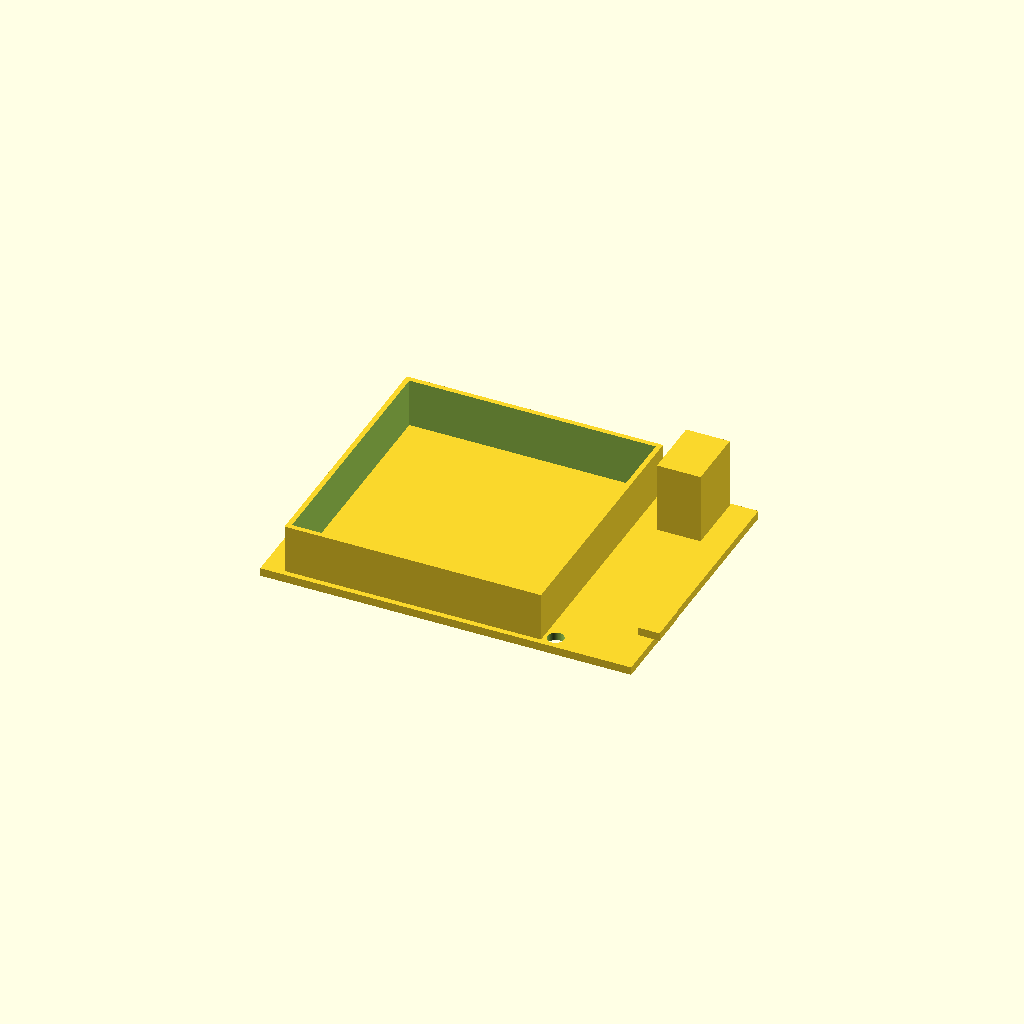
Cell 1: rendered with the file's own defaults.
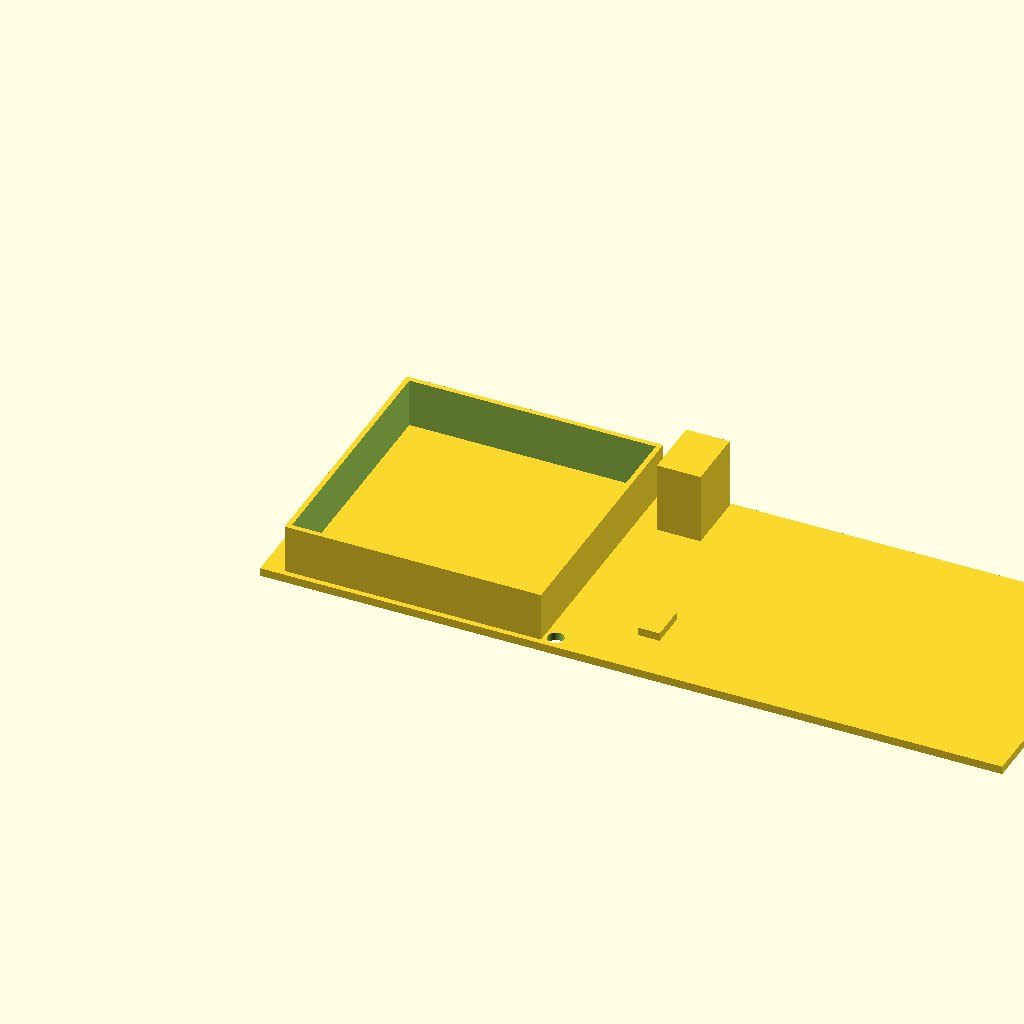
Cell 2 — base_length set to 1.47826, the other parameters unchanged.
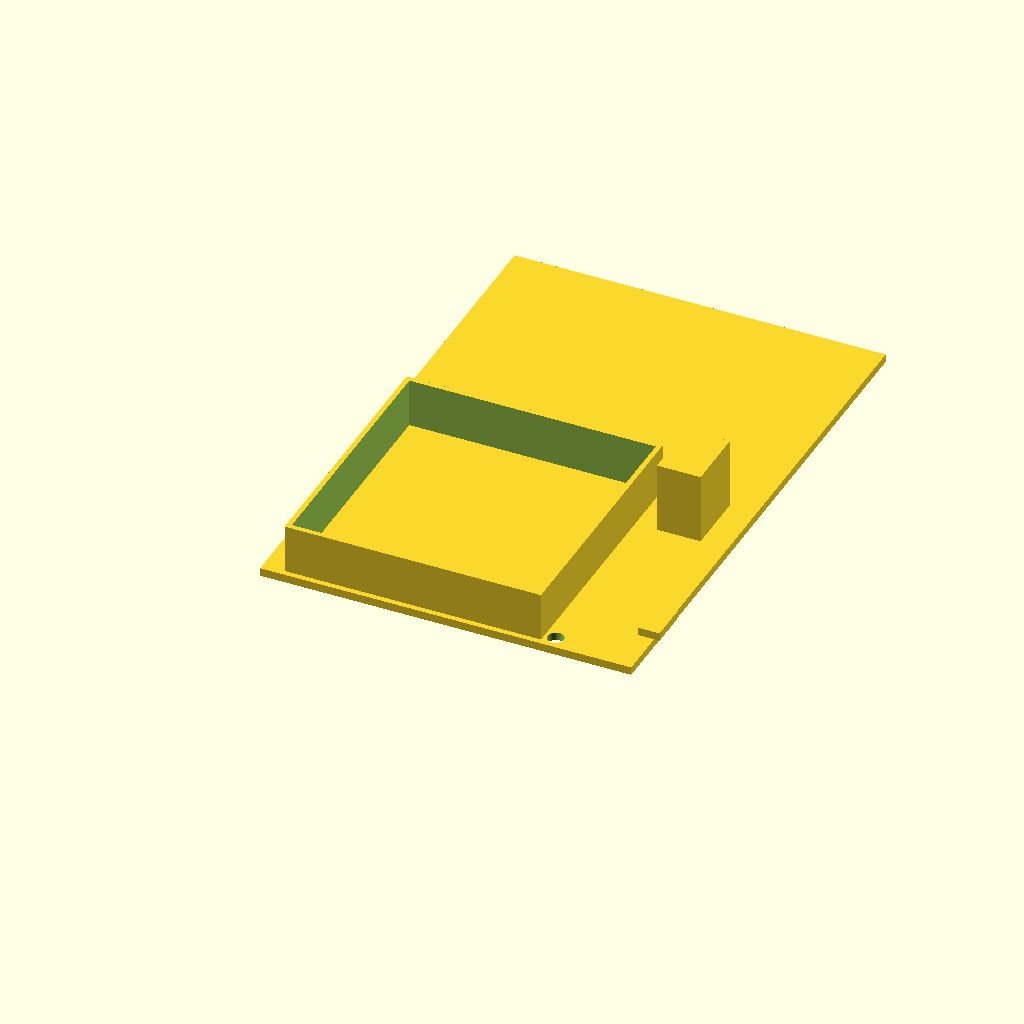
Cell 3 — base_width set to 1.086956, the other parameters unchanged.
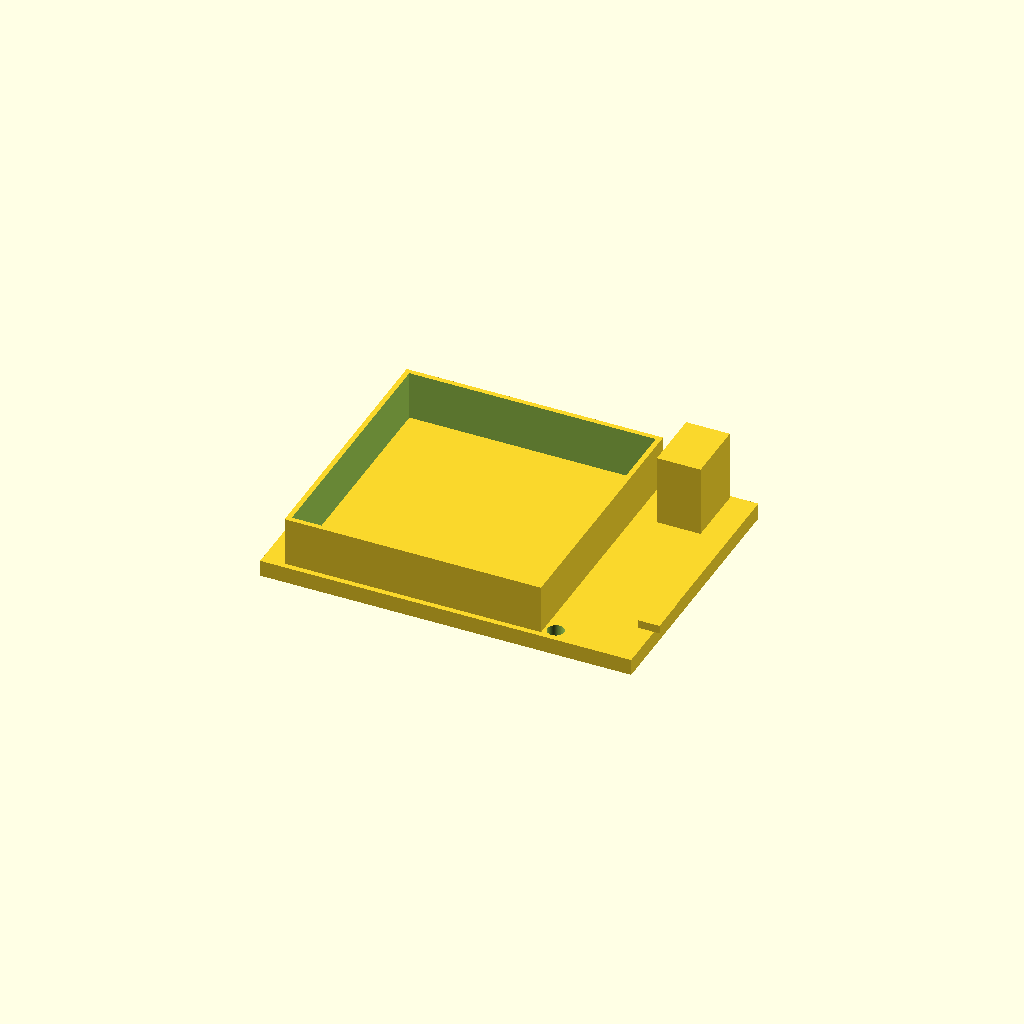
Cell 4: base_height = 0.032608 (everything else at default).
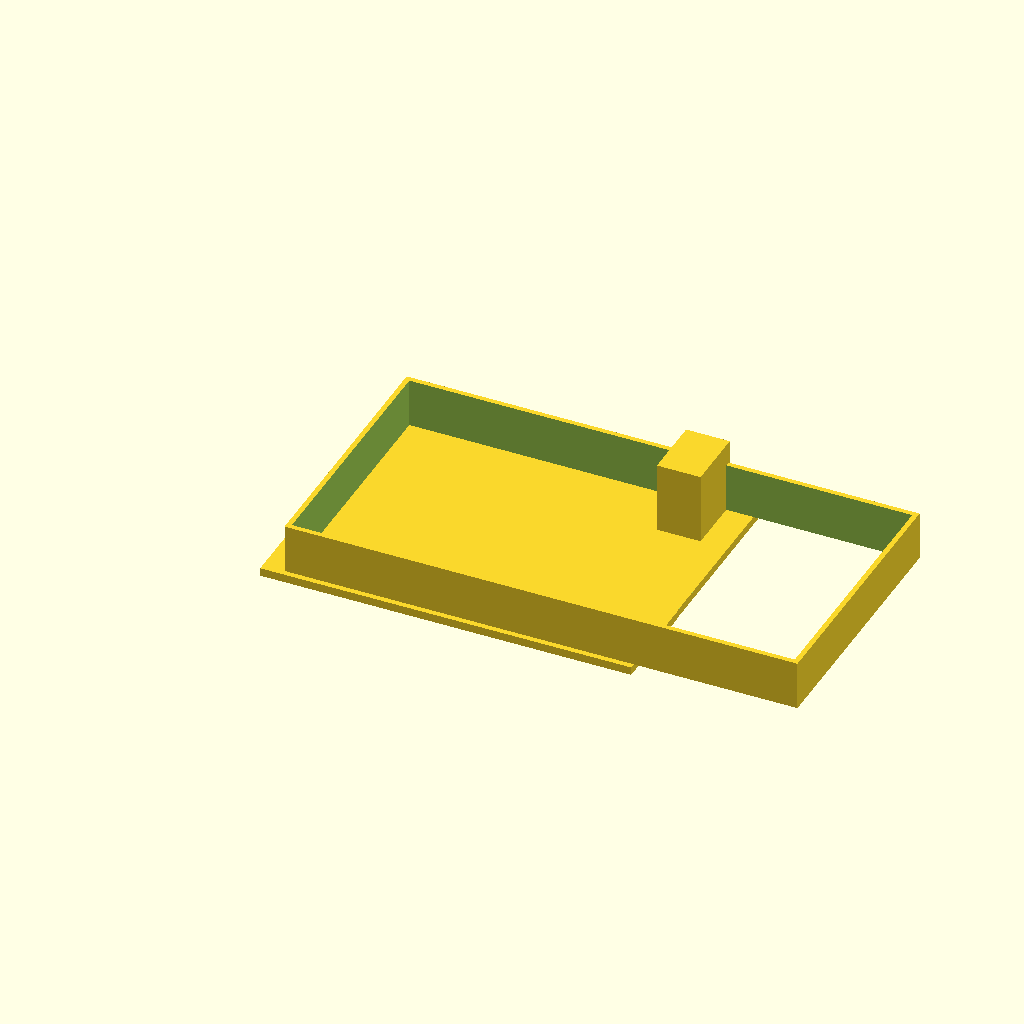
Cell 5 — rail_span_x set to 1.0218, the other parameters unchanged.
All cells are drawn from one camera (rotation 55°, 0°, 25°, orthographic, colour scheme Cornfield), so only the parameter changes between them.
OpenSCAD source file projects/p3d-bench/demo/runs/text2cad_0037_00371278_parametric_openscad_mimo-reason/generated.scad:
// Parameters for base plate
base_length = 0.73913;
base_width = 0.543478;
base_height = 0.016304;
hole_radius = 0.0163;

// Hole positions (from left/front edges)
hole1 = [0.0272, 0.1848];
hole2 = [0.0272, 0.4565];
hole3 = [0.5761, 0.0272];
hole4 = [0.587, 0.5163];

// Raised rail group parameters
rail_span_x = 0.5109;
rail_span_y = 0.5217;
rail_offset_left = 0.0435;
rail_offset_right = 0.1847;
rail_offset_front = 0.0109;
rail_offset_back = 0.0109;
rail_height = 0.0978;
wall_thickness = 0.01; // Assumed wall thickness for frame

// Shallow tab parameters
tab_width = 0.0435;
tab_depth = 0.0761;
tab_offset_left = 0.7065;
tab_offset_right = -0.0109;
tab_offset_front = 0.0978;
tab_offset_back = 0.3696;
tab_height = 0.0163;

// Deeper block parameters
block_length = 0.086957;
block_width = 0.125;
block_height = 0.141304;
block_offset_left = 0.5978;
block_offset_right = 0;
block_offset_front = 0.413;
block_offset_back = 0.0435;
block_hole_radius = 0.0326;
block_hole_center = [0.7391, 0.4548];

$fn = 100; // Smooth curves

// Base plate with through holes
module base_plate() {
    difference() {
        cube([base_length, base_width, base_height]);
        // Four circular through holes
        for (pos = [hole1, hole2, hole3, hole4]) {
            translate([pos[0], pos[1], -0.001])
                cylinder(h = base_height + 0.002, r = hole_radius);
        }
    }
}

// Raised rail group as rectangular frame
module raised_rails() {
    // Outer rectangle position
    outer_x = rail_offset_left;
    outer_y = rail_offset_front;
    // Inner rectangle dimensions
    inner_x = outer_x + wall_thickness;
    inner_y = outer_y + wall_thickness;
    inner_width = rail_span_x - 2 * wall_thickness;
    inner_depth = rail_span_y - 2 * wall_thickness;
    
    translate([0, 0, base_height]) {
        difference() {
            // Outer solid rectangle
            translate([outer_x, outer_y, 0])
                cube([rail_span_x, rail_span_y, rail_height]);
            // Inner cutout to create frame
            translate([inner_x, inner_y, -0.001])
                cube([inner_width, inner_depth, rail_height + 0.002]);
        }
    }
}

// Shallow rectangular tab
module shallow_tab() {
    // Calculate actual position from offsets
    tab_x = tab_offset_left;
    tab_y = tab_offset_front;
    translate([tab_x, tab_y, base_height])
        cube([tab_width, tab_depth, tab_height]);
}

// Deeper side block with circular hole
module deeper_block() {
    // Calculate actual position from offsets
    block_x = block_offset_left;
    block_y = block_offset_front;
    
    translate([0, 0, base_height]) {
        difference() {
            // Main block
            translate([block_x, block_y, 0])
                cube([block_length, block_width, block_height]);
            // Circular through hole
            translate([block_hole_center[0], block_hole_center[1], -0.001])
                cylinder(h = block_height + 0.002, r = block_hole_radius);
        }
    }
}

// Main assembly
union() {
    base_plate();
    raised_rails();
    shallow_tab();
    deeper_block();
}
Parameter table extracted from the source (name, type, default, range or options):
base_length: number, default 0.73913
base_width: number, default 0.543478
base_height: number, default 0.016304
hole_radius: number, default 0.0163
hole1: vector, default [0.0272, 0.1848]
hole2: vector, default [0.0272, 0.4565]
hole3: vector, default [0.5761, 0.0272]
hole4: vector, default [0.587, 0.5163]
rail_span_x: number, default 0.5109
rail_span_y: number, default 0.5217
rail_offset_left: number, default 0.0435
rail_offset_right: number, default 0.1847
rail_offset_front: number, default 0.0109
rail_offset_back: number, default 0.0109
rail_height: number, default 0.0978
wall_thickness: number, default 0.01
tab_width: number, default 0.0435
tab_depth: number, default 0.0761
tab_offset_left: number, default 0.7065
tab_offset_right: number, default -0.0109
tab_offset_front: number, default 0.0978
tab_offset_back: number, default 0.3696
tab_height: number, default 0.0163
block_length: number, default 0.086957
block_width: number, default 0.125
block_height: number, default 0.141304
block_offset_left: number, default 0.5978
block_offset_right: number, default 0
block_offset_front: number, default 0.413
block_offset_back: number, default 0.0435
block_hole_radius: number, default 0.0326
block_hole_center: vector, default [0.7391, 0.4548]
